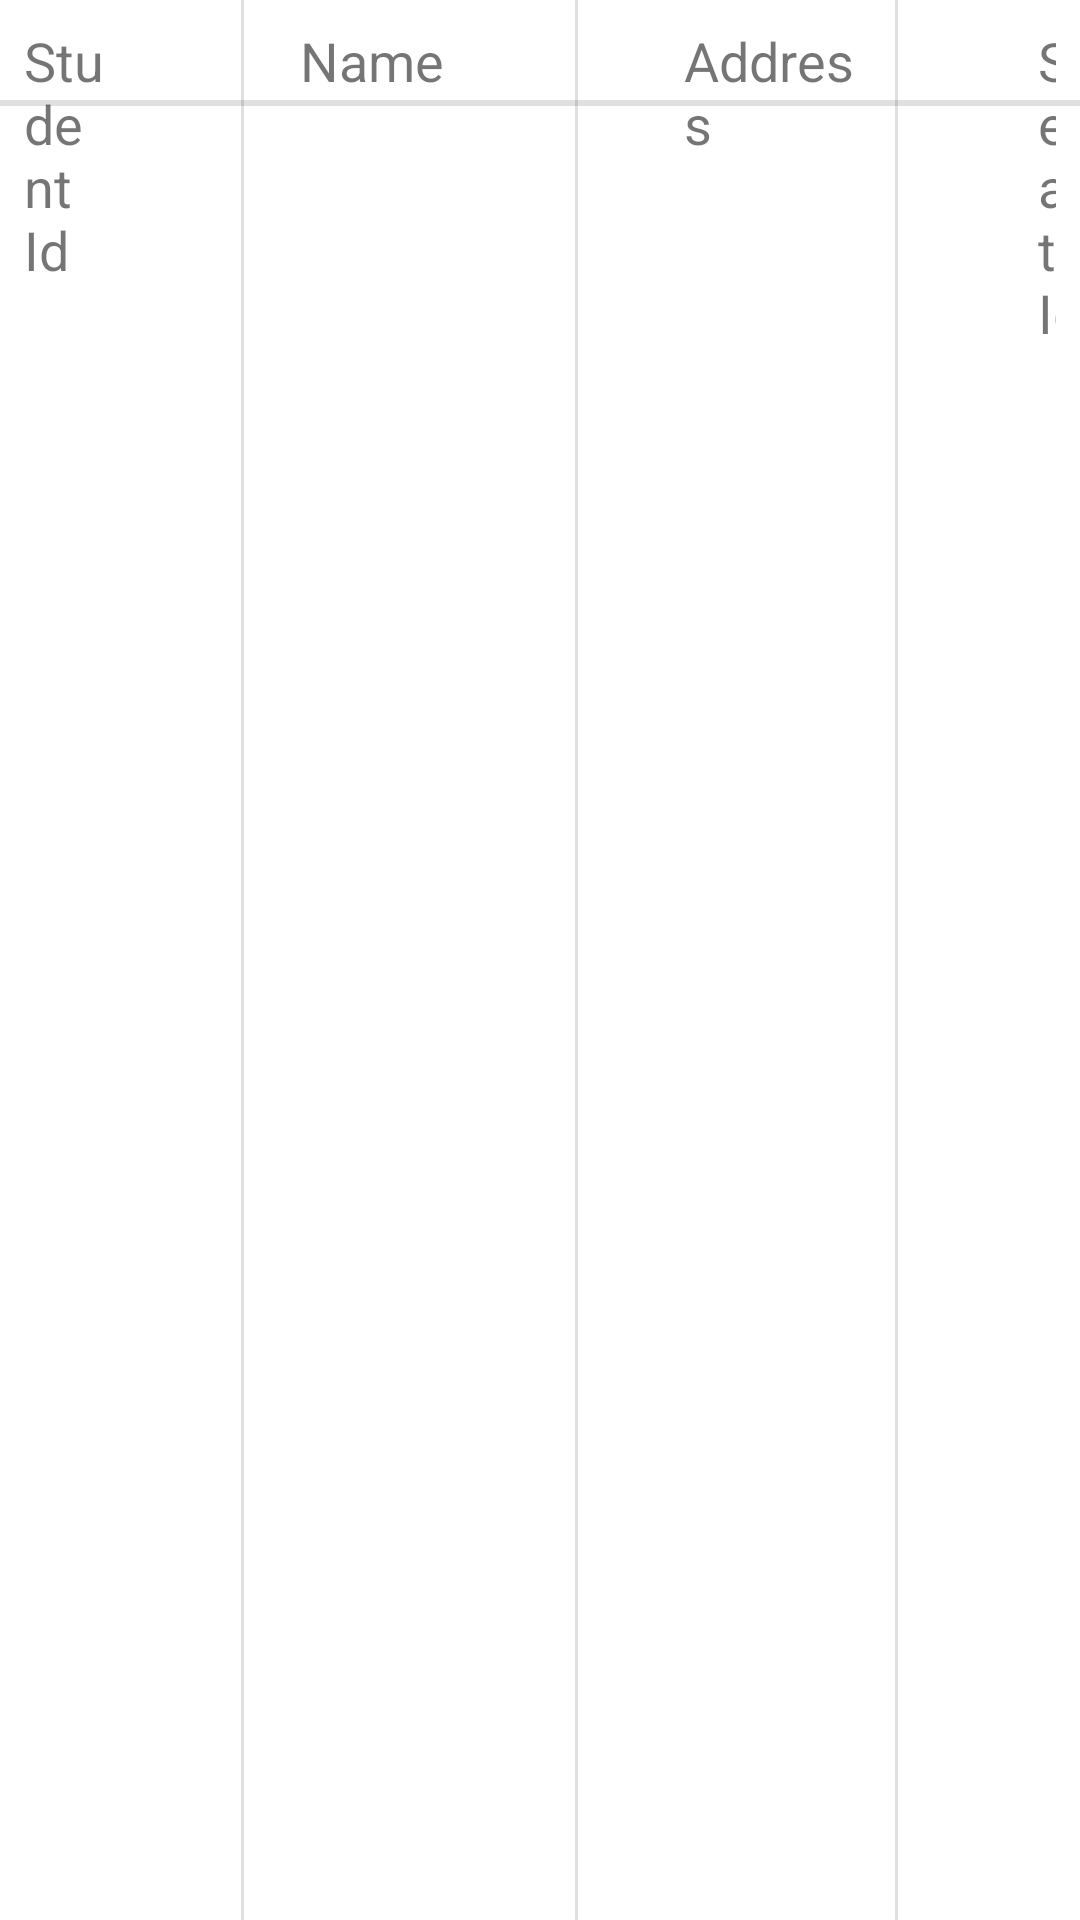

The Android layout XML behind this screen, and the referenced resources:
<!-- AndroidManifest.xml: application theme Theme.P4StuInfoManageforHall -->
<!-- res/layout/activity_see_student_list.xml -->
<?xml version="1.0" encoding="utf-8"?>
<androidx.constraintlayout.widget.ConstraintLayout xmlns:android="http://schemas.android.com/apk/res/android"
    xmlns:app="http://schemas.android.com/apk/res-auto"
    xmlns:tools="http://schemas.android.com/tools"
    android:layout_width="match_parent"
    android:layout_height="match_parent"
    tools:context=".SeeStudentList">

    <TextView
        android:id="@+id/textView26"
        android:layout_width="0dp"
        android:layout_height="wrap_content"
        android:layout_marginStart="8dp"
        android:layout_marginTop="8dp"
        android:layout_marginEnd="318dp"
        android:text="Student Id"
        android:textSize="18sp"
        app:layout_constraintBottom_toBottomOf="parent"
        app:layout_constraintEnd_toEndOf="parent"
        app:layout_constraintHorizontal_bias="0.0"
        app:layout_constraintStart_toStartOf="parent"
        app:layout_constraintTop_toTopOf="parent"
        app:layout_constraintVertical_bias="0.0" />

    <TextView
        android:id="@+id/textView28"
        android:layout_width="0dp"
        android:layout_height="wrap_content"
        android:layout_marginStart="100dp"
        android:layout_marginTop="8dp"
        android:layout_marginEnd="192dp"
        android:text="Name"
        android:textSize="18sp"
        app:layout_constraintBottom_toBottomOf="parent"
        app:layout_constraintEnd_toEndOf="parent"
        app:layout_constraintHorizontal_bias="1.0"
        app:layout_constraintStart_toStartOf="parent"
        app:layout_constraintTop_toTopOf="parent"
        app:layout_constraintVertical_bias="0.0" />

    <TextView
        android:id="@+id/textView29"
        android:layout_width="0dp"
        android:layout_height="wrap_content"
        android:layout_marginStart="228dp"
        android:layout_marginTop="8dp"
        android:layout_marginEnd="70dp"
        android:text="Address"
        android:textSize="18sp"
        app:layout_constraintBottom_toBottomOf="parent"
        app:layout_constraintEnd_toEndOf="parent"
        app:layout_constraintHorizontal_bias="1.0"
        app:layout_constraintStart_toStartOf="parent"
        app:layout_constraintTop_toTopOf="parent"
        app:layout_constraintVertical_bias="0.0" />

    <androidx.recyclerview.widget.RecyclerView
        android:id="@+id/emptyStudentsRecView"
        android:layout_width="match_parent"
        android:layout_height="match_parent"
        android:layout_marginTop="40dp"
        app:layout_constraintBottom_toBottomOf="parent"
        app:layout_constraintEnd_toEndOf="parent"
        app:layout_constraintStart_toStartOf="parent"
        app:layout_constraintTop_toTopOf="parent" />

    <View
        android:id="@+id/divider3"
        android:layout_width="match_parent"
        android:layout_height="2dp"
        android:background="?android:attr/listDivider"
        app:layout_constraintBottom_toBottomOf="parent"
        app:layout_constraintEnd_toEndOf="parent"
        app:layout_constraintHorizontal_bias="1.0"
        app:layout_constraintStart_toStartOf="parent"
        app:layout_constraintTop_toTopOf="parent"
        app:layout_constraintVertical_bias="0.052" />

    <TextView
        android:id="@+id/textView30"
        android:layout_width="0dp"
        android:layout_height="wrap_content"
        android:layout_marginStart="346dp"
        android:layout_marginTop="8dp"
        android:layout_marginEnd="8dp"
        android:text="SeatId"
        android:textSize="18sp"
        app:layout_constraintBottom_toBottomOf="parent"
        app:layout_constraintEnd_toEndOf="parent"
        app:layout_constraintHorizontal_bias="1.0"
        app:layout_constraintStart_toStartOf="parent"
        app:layout_constraintTop_toTopOf="parent"
        app:layout_constraintVertical_bias="0.0" />

    <View
        android:id="@+id/divider"
        android:layout_width="1dp"
        android:layout_height="match_parent"
        android:background="?android:attr/listDivider"
        app:layout_constraintBottom_toBottomOf="parent"
        app:layout_constraintEnd_toEndOf="parent"
        app:layout_constraintHorizontal_bias="0.224"
        app:layout_constraintStart_toStartOf="parent"
        app:layout_constraintTop_toTopOf="parent"
        app:layout_constraintVertical_bias="0.0" />

    <View
        android:id="@+id/divider2"
        android:layout_width="1dp"
        android:layout_height="match_parent"
        android:background="?android:attr/listDivider"
        app:layout_constraintBottom_toBottomOf="parent"
        app:layout_constraintEnd_toEndOf="parent"
        app:layout_constraintHorizontal_bias="0.534"
        app:layout_constraintStart_toStartOf="parent"
        app:layout_constraintTop_toTopOf="parent"
        app:layout_constraintVertical_bias="0.0" />

    <View
        android:id="@+id/divider4"
        android:layout_width="1dp"
        android:layout_height="match_parent"
        android:background="?android:attr/listDivider"
        app:layout_constraintBottom_toBottomOf="parent"
        app:layout_constraintEnd_toEndOf="parent"
        app:layout_constraintHorizontal_bias="0.831"
        app:layout_constraintStart_toStartOf="parent"
        app:layout_constraintTop_toTopOf="parent"
        app:layout_constraintVertical_bias="0.0" />

</androidx.constraintlayout.widget.ConstraintLayout>
<!-- resources referenced by this layout -->
<resources>
  <style name="Theme.P4StuInfoManageforHall" parent="Theme.MaterialComponents.DayNight.DarkActionBar">
          
          <item name="colorPrimary">@color/purple_500</item>
          <item name="colorPrimaryVariant">@color/purple_700</item>
          <item name="colorOnPrimary">@color/white</item>
          
          <item name="colorSecondary">@color/teal_200</item>
          <item name="colorSecondaryVariant">@color/teal_700</item>
          <item name="colorOnSecondary">@color/black</item>
          
          <item name="android:statusBarColor" tools:targetApi="l">?attr/colorPrimaryVariant</item>
          
      </style>
  <!-- not gathered from this repository: default colours our renderer supplied (Android Studio template values) -->
  <color name="purple_500">#FF6200EE</color>
  <color name="purple_700">#FF3700B3</color>
  <color name="teal_200">#FF03DAC5</color>
  <color name="teal_700">#FF018786</color>
  <color name="black">#FF000000</color>
  <color name="white">#FFFFFFFF</color>
</resources>
